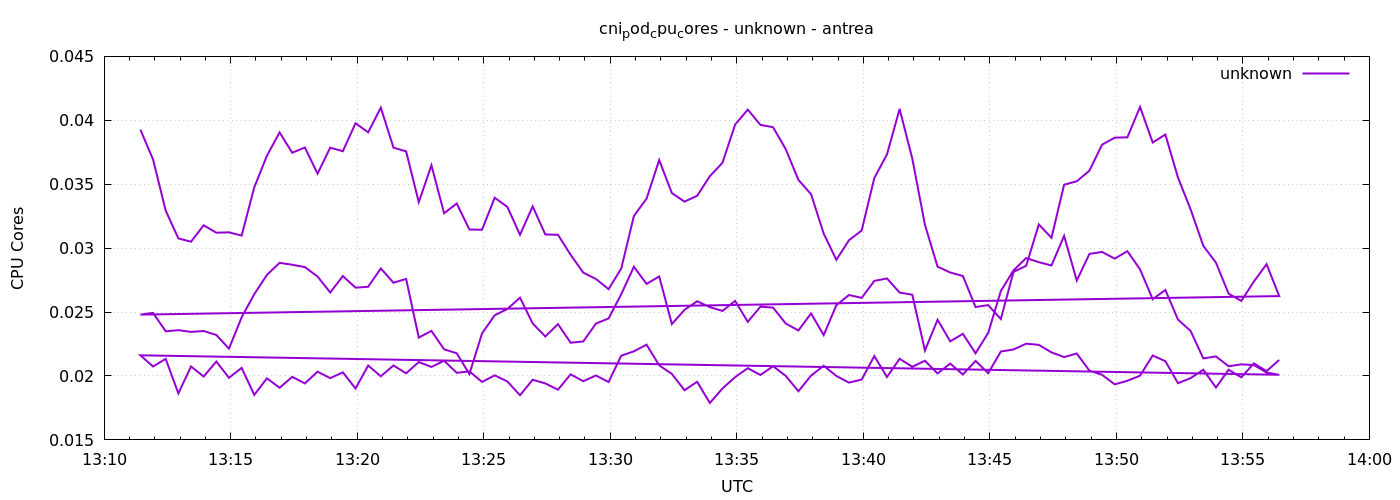

Data behind this chart, as committed beside it:
1777900286	0.03926431105982893
1777900316	0.03694
1777900346	0.03294
1777900376	0.03076
1777900406	0.0305
1777900436	0.03179
1777900466	0.03121
1777900496	0.03124
1777900526	0.03098
1777900556	0.03476
1777900586	0.03723
1777900616	0.03905
1777900646	0.03746
1777900676	0.03787
1777900706	0.03583
1777900736	0.03786
1777900766	0.03758
1777900796	0.03977
1777900826	0.03906
1777900856	0.04099
1777900886	0.03786
1777900916	0.03757
1777900946	0.0336
1777900976	0.03648
1777901006	0.03273
1777901036	0.03349
1777901066	0.03146
1777901096	0.03144
1777901126	0.03394
1777901156	0.03323
1777901186	0.03104
1777901216	0.03327
1777901246	0.03107
1777901276	0.03104
1777901306	0.02948
1777901336	0.02808
1777901366	0.02759
1777901396	0.02679
1777901426	0.02841
1777901456	0.03252
1777901486	0.03387
1777901516	0.03689
1777901546	0.03431
1777901576	0.03364
1777901606	0.0341
1777901636	0.03562
1777901666	0.03668
1777901696	0.03967
1777901726	0.04084
1777901756	0.03964
1777901786	0.03946
1777901816	0.03774
1777901846	0.03534
1777901876	0.03422
1777901906	0.03114
1777901936	0.02909
1777901966	0.03062
1777901996	0.03138
1777902026	0.03548
1777902056	0.03733
1777902086	0.04089
... 212 more rows
